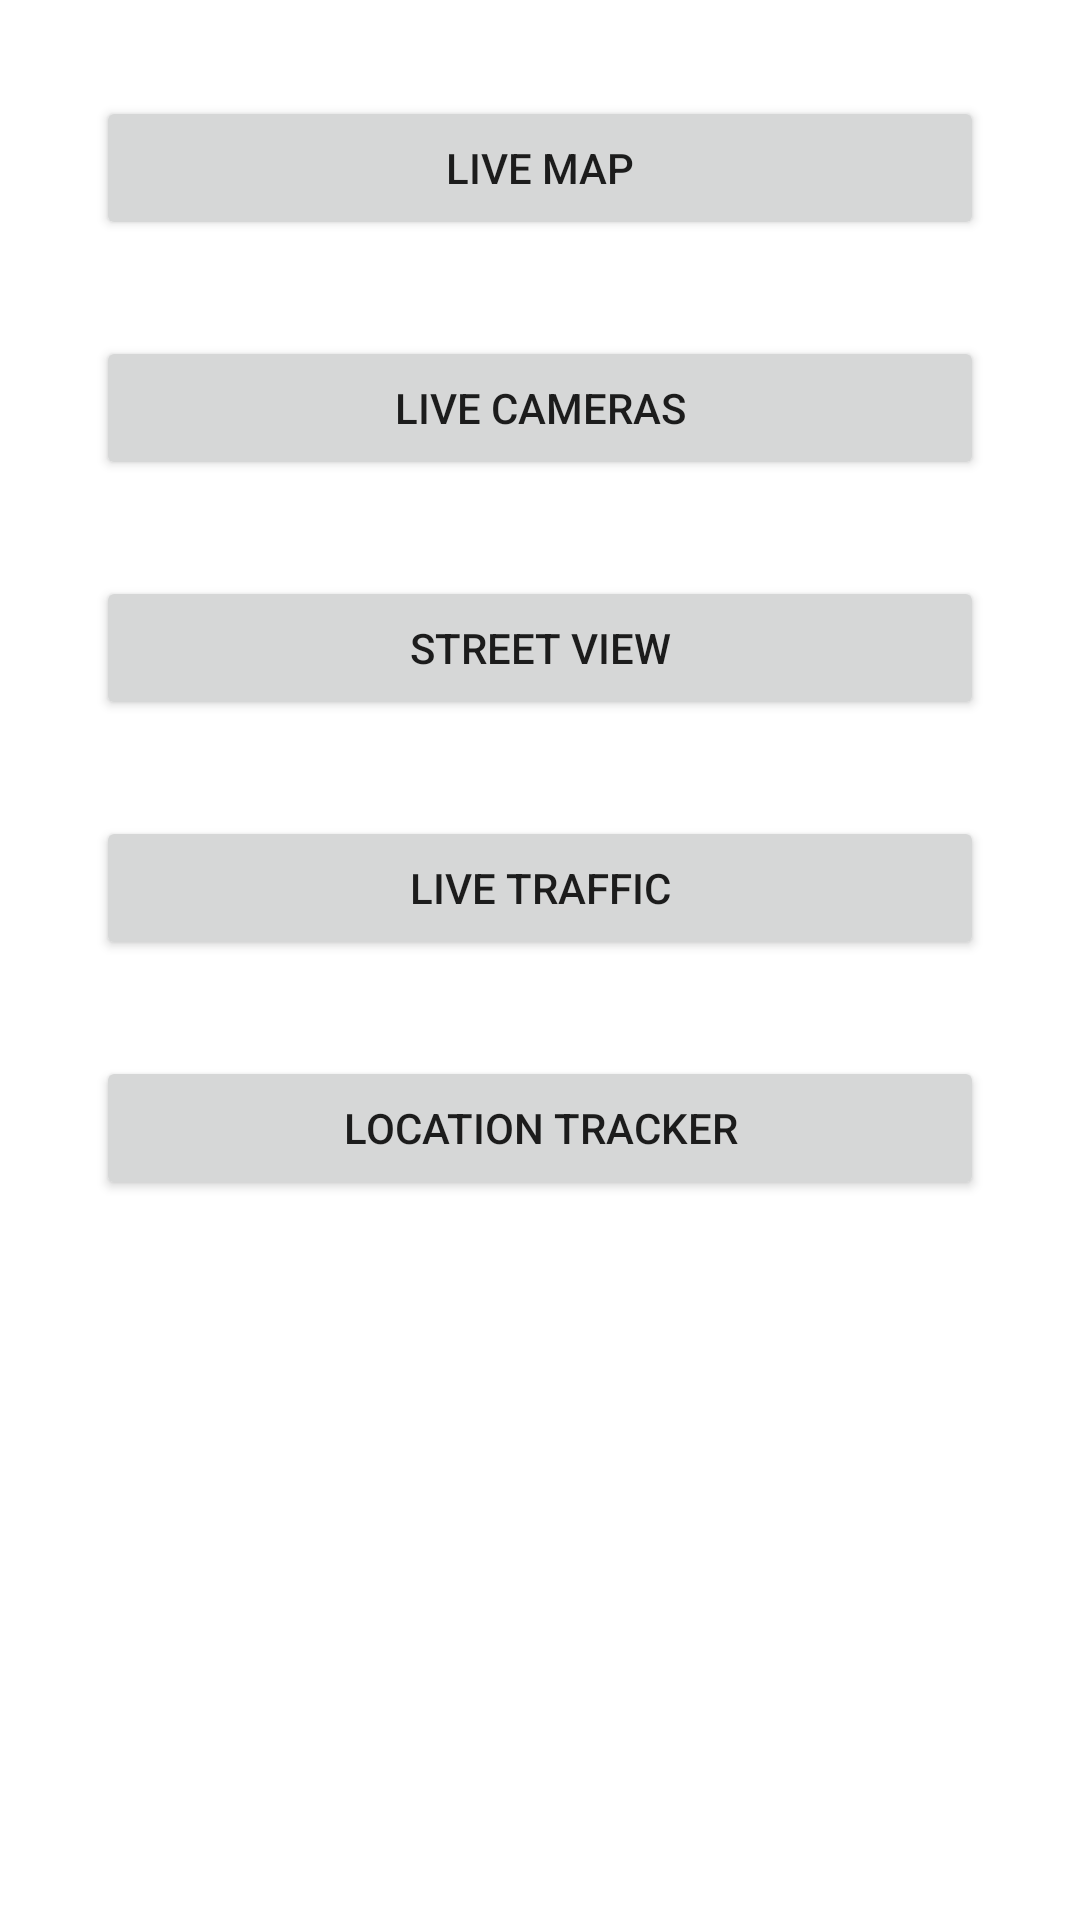

The Android layout XML behind this screen, and the referenced resources:
<!-- AndroidManifest.xml: application theme Theme.MapsTest -->
<!-- res/layout/activity_main.xml -->
<?xml version="1.0" encoding="utf-8"?>
<androidx.constraintlayout.widget.ConstraintLayout xmlns:android="http://schemas.android.com/apk/res/android"
    xmlns:app="http://schemas.android.com/apk/res-auto"
    xmlns:tools="http://schemas.android.com/tools"
    android:layout_width="match_parent"
    android:layout_height="match_parent"
    tools:context=".activities.MainActivity">

    <androidx.core.widget.NestedScrollView
        android:layout_width="match_parent"
        android:layout_height="wrap_content"
        app:layout_constraintStart_toStartOf="parent"
        app:layout_constraintTop_toTopOf="parent"
        app:layout_constraintEnd_toEndOf="parent">

        <LinearLayout
            android:layout_width="match_parent"
            android:layout_height="wrap_content"
            android:layout_margin="16dp"
            android:orientation="vertical">

            <Button
                android:id="@+id/btn_live_map"
                android:layout_width="match_parent"
                android:layout_height="wrap_content"
                android:layout_margin="16dp"
                android:text="Live Map"/>

            <Button
                android:id="@+id/btn_live_cameras"
                android:layout_width="match_parent"
                android:layout_height="wrap_content"
                android:layout_margin="16dp"
                android:text="Live Cameras"/>

            <Button
                android:visibility="visible"
                android:id="@+id/btn_street_view"
                android:layout_width="match_parent"
                android:layout_height="wrap_content"
                android:layout_margin="16dp"
                android:text="Street View"/>

            <Button
                android:id="@+id/btn_live_traffic"
                android:layout_width="match_parent"
                android:layout_height="wrap_content"
                android:layout_margin="16dp"
                android:text="Live Traffic"/>

            <Button
                android:visibility="gone"
                android:id="@+id/btn_live_address"
                android:layout_width="match_parent"
                android:layout_height="wrap_content"
                android:layout_margin="16dp"
                android:text="Live Address"/>

            <Button
                android:visibility="visible"
                android:id="@+id/btn_location_tracker"
                android:layout_width="match_parent"
                android:layout_height="wrap_content"
                android:layout_margin="16dp"
                android:text="Location Tracker"/>

            <Button
                android:visibility="gone"
                android:id="@+id/btn_compass"
                android:layout_width="match_parent"
                android:layout_height="wrap_content"
                android:layout_margin="16dp"
                android:text="Compass"/>

            <Button
                android:visibility="gone"
                android:id="@+id/btn_famous_places"
                android:layout_width="match_parent"
                android:layout_height="wrap_content"
                android:layout_margin="16dp"
                android:text="Famous Places"/>

            <Button
                android:visibility="gone"
                android:id="@+id/btn_nearby_places"
                android:layout_width="match_parent"
                android:layout_height="wrap_content"
                android:layout_margin="16dp"
                android:text="Nearby Places"/>

        </LinearLayout>
    </androidx.core.widget.NestedScrollView>

</androidx.constraintlayout.widget.ConstraintLayout>
<!-- resources referenced by this layout -->
<resources>
  <style name="Theme.MapsTest" parent="Theme.MaterialComponents.DayNight.NoActionBar">
          
          <item name="colorPrimary">@color/purple_500</item>
          <item name="colorPrimaryVariant">@color/purple_700</item>
          <item name="colorOnPrimary">@color/white</item>
          
          <item name="colorSecondary">@color/teal_200</item>
          <item name="colorSecondaryVariant">@color/teal_700</item>
          <item name="colorOnSecondary">@color/black</item>
          
          <item name="android:statusBarColor" tools:targetApi="l">?attr/colorPrimaryVariant</item>
          
      </style>
  <color name="purple_500">#FF6200EE</color>
  <color name="purple_700">#FF3700B3</color>
  <color name="white">#FFFFFFFF</color>
  <color name="teal_200">#FF03DAC5</color>
  <color name="teal_700">#FF018786</color>
  <color name="black">#FF000000</color>
</resources>
